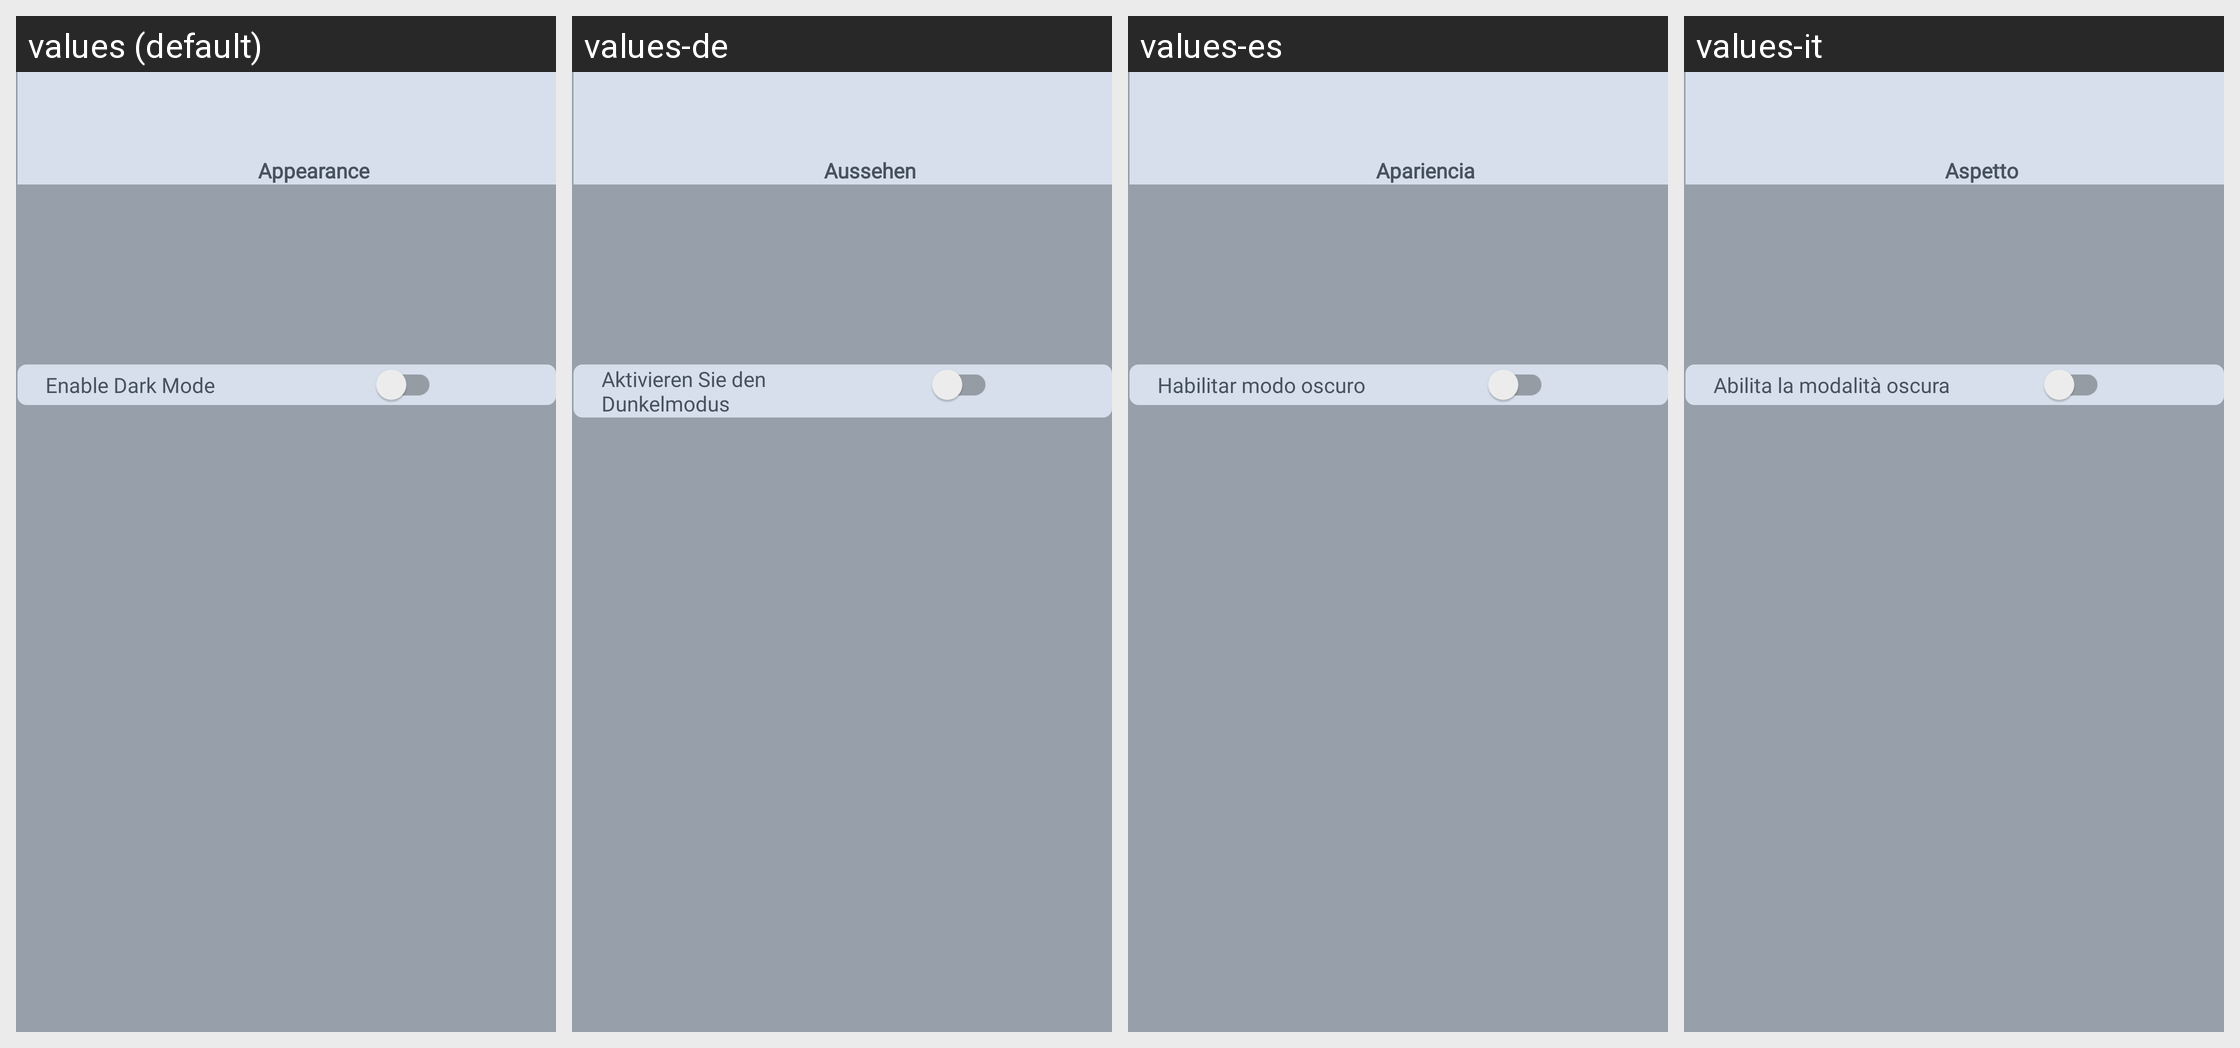

The same Android screen rendered under several of its app's locales, left to right. List the strings drawn on it with the default value and each locale's translation.
Android screen res/layout/activity_appearance.xml rendered under 4 locales, left to right: values (default), values-de, values-es, values-it. Device: Nexus 5 (rendered at 1080×1920; each locale shown at half size, 540×960, under a caption strip naming it); theme Theme.AppCompat.Light.NoActionBar.
Other locales in the repository, not shown: values-fr, values-pt, values-tr.
Strings drawn on this screen, with the default value and each locale's value (text and hints the layout hard-codes, and strings that could not be matched under every locale, appear in the picture but are not listed):

Appearance
  values: Appearance
  values-de: Aussehen
  values-es: Apariencia
  values-it: Aspetto

enable_dark_mode
  values: Enable Dark Mode
  values-de: Aktivieren Sie den Dunkelmodus
  values-es: Habilitar modo oscuro
  values-it: Abilita la modalità oscura
